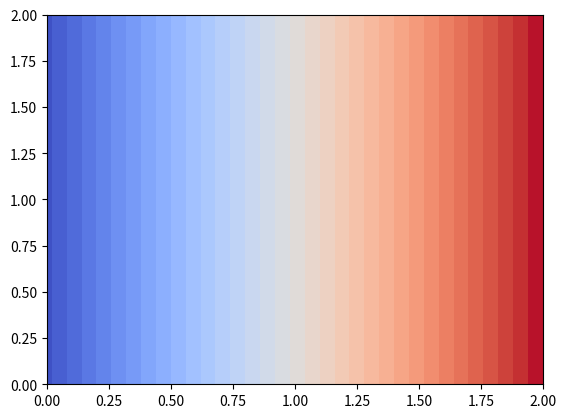

Recreate this plot in Python.
#from mpl_toolkits import mplot3d
#from numba import jit
import numpy as np
import matplotlib.pyplot as plt
import time as t

class Mesh:
    def __init__(self,x=(0,1),y=(0,1),h=0.1,gtype="2D"):
        self.x_dim,self.y_dim=int((x[1]-x[0])/h +1),int((y[1]-y[0])/h +1) 
        self.y_dom=np.linspace(y[0],y[1],self.y_dim)
        self.x_dom=np.linspace(x[0],x[1],self.x_dim)
        self.gtype= gtype 
        if self.gtype == "1D":
            self.grid=np.ones((self.x_dim,),dtype="single")
        elif self.gtype == "2D":
            self.grid=np.ones((self.y_dim,self.x_dim),dtype="double")

    def dirichlet(self,x,excluded = "y"):
        if self.gtype=="2D" and len(x)==4:
            if excluded != "y":
                self.grid[0,:],self.grid[-1,:] = x[2] , x[3]
            if excluded !="x":
                self.grid[:,0],self.grid[:,-1] =  x[0] , x[1]
        elif self.gtype == "1D" and len(x)==2:
            self.grid[0],self.grid[-1] = x[0] , x[1]
        else:
            raise ValueError("Expected {0} but recieved {1} Boundary conditions.".format(self.gtype[0],len(x)))
    def get(self):
        return(self.grid)

def gauss1d(x,an):
    y=np.array((x,),dtype=float)
    for j in range(20000):
        y=np.vstack((y,y[-1]))
        for i in range(1,len(y[-1])-1):
            y[-1][i]=(y[-1][i-1]+y[-1][i+1])/2
        er = max(abs((y[-1]-y[-2])/y[-1])[1:-1])
        if er<=0.5e-14 and y.shape[0]>=2:
            print(j)
            break
    return(y[-1])

def ne1d(x,g):
    h= g[1] - g[0]
    y=np.array((x,),dtype=float)
    for j in range(int(5e+4)):
        y=np.vstack((y,y[-1]))
        for i in range(1,len(y[-1])-1):
            y[-1][i]=(y[-1][i-1]+y[-1][i+1]+2*(h**2)*(np.pi**2)*np.sin(np.pi*g[i]))/(2 + (np.pi*h)**2)
        er = max(abs((y[-1]-y[-2])/y[-1])[1:-1])
        if er<=0.5e-8 and y.shape[0]>=2:
            print(j)
            break
    return(y[-1])

#@jit("f8[:,:](f8[:,:],f4,f8[:,:])",nopython=True,nogil=True)
def sor2dpoisson(x,h,overcf=1.9,p=None):
    k,m = x.shape[0],x.shape[1]
    if p is None :
        p = np.zeros(x.shape)
    for f in range(10000):
        new_x= np.array(x)
        for i in range(0,k):
            for j in range(1,m-1):
                left = new_x[i][j-1]
                right = new_x[i][j+1]
                ##Neumann 0 wrt y-axis at y_upper and y_lower bounds 
                if i == k-1 :
                    up = new_x[i-1][j]
                else :
                    up = new_x[i+1][j]
                if i == 0 :
                    down = new_x[i+1][j]
                else:
                    down = new_x[i-1][j]
                new_x[i][j] = new_x[i][j] + ((up+down+right+left + h**2*p[i][j])/4 - new_x[i][j]) * overcf
        er = (abs(new_x - x) / new_x).max()
        if er<=0.5e-30: #Why relative error instead of abs ?# significant digits and Decimal places
            print(f)
            break
        else:
            x = new_x
    return(new_x)


#@jit("f8[:,:](f8[:,:],f4,f8[:,:])",nopython=True,nogil=True)
def jacobi2d(x,h,p=None):
    k,m = x.shape[0],x.shape[1]
    if p is None :
        p = np.zeros(x.shape)
    for f in range(1000):
        new_x= np.array(x)
        for i in range(0,k):
            for j in range(1,m-1):
                left = x[i][j-1]
                right = x[i][j+1]
                ##Neumann 0 wrt y-axis at y_upper and y_lower bounds 
                if i == k-1 :
                    up = x[i-1][j]
                else :
                    up = x[i+1][j]
                if i == 0 :
                    down = x[i+1][j]
                else:
                    down = x[i-1][j]
                new_x[i][j] += ((up+down+right+left + h**2*p[i][j])/4) 
        er = (abs(new_x - x) / new_x).max()
        print(er)
        if er<=0.5e-12: #Why relative error instead of abs ?# significant digits and Decimal places
            print(f)
            break
        else:
            x = new_x
    return(new_x)

if __name__ == "__main__":
    t0 = t.time()
    '''    
    m = Mesh((0,1),h=0.1,gtype="1D")
    mesh = m.get()
    mesh[0],mesh[-1] = 0,-1
    f = lambda x : -1*x 
    B = gauss1d(mesh,f(m.x_dom))
    print(max(abs(f(m.x_dom)-B)))
    plt.plot(m.x_dom,B)
    #for j in B[1]:
    #    plt.plot(m.x_dom,j)
    t1= t.time()
    print(t1-t0)
    plt.show()
    '''
    mm = Mesh((0,2),(0,2),h=0.1)
    bound_x = np.ones((mm.y_dim,))
    bound_y = np.ones((mm.x_dim,))
    mm.dirichlet([bound_x*2,bound_x*2.1,None,None])
    INPUT2D = mm.get()
    #print(INPUT2D)
    X, Y = np.meshgrid(mm.x_dom,mm.y_dom)
    #print(mm.x_dom)
    
    pfield = sor2dpoisson(INPUT2D,0.1)
    vect= np.gradient(-1*pfield)
    plt.contourf(X,Y,pfield,38,cmap="coolwarm")

    #plt.quiver(X,Y,vect[1],vect[0])
    #fig = plt.figure()
    #ax = plt.axes(projection="3d")
    #ax.plot_surface(X,Y,sor2dpoisson(INPUT2D,charge=None),cmap = "coolwarm", rstride=1, cstride=1, edgecolor='none')
    plt.savefig("plot.png")
    plt.show()
    #x=np.linspace(5,100,100)
    #plt.plot(x,gauss1d(INPUT))
    t1= t.time()
    print(t1-t0)
    

